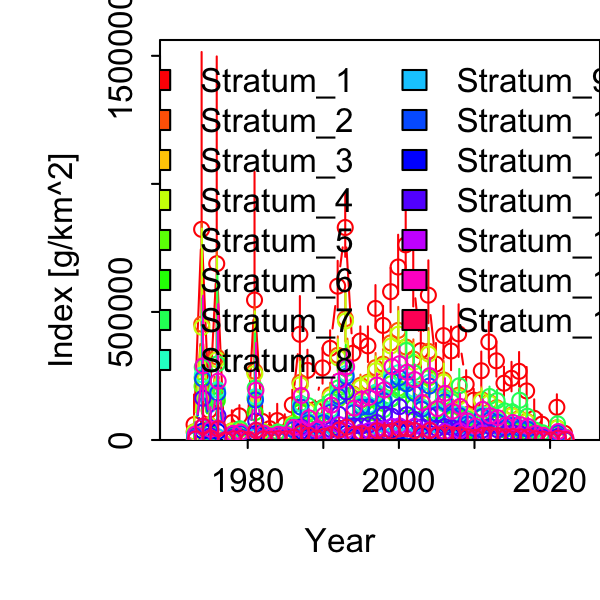

Values plotted in this chart, from the file beside it:
Category, Time, Stratum, Units, Estimate, Std. Error for Estimate, Std. Error for ln(Estimate)
1, 1973, Stratum_1, [g/km^2], 60201, 65163, 1.082
1, 1974, Stratum_1, [g/km^2], 822402, 502328, 0.6108
1, 1975, Stratum_1, [g/km^2], 115801, 127346, 1.1
1, 1976, Stratum_1, [g/km^2], 688314, 535073, 0.7774
1, 1977, Stratum_1, [g/km^2], 1234, 1338, 1.084
1, 1978, Stratum_1, [g/km^2], 67893, 36429, 0.5366
1, 1979, Stratum_1, [g/km^2], 94357, 34436, 0.365
1, 1980, Stratum_1, [g/km^2], 8184, 6633, 0.8105
1, 1981, Stratum_1, [g/km^2], 546530, 355338, 0.6502
1, 1982, Stratum_1, [g/km^2], 72905, 45418, 0.623
1, 1983, Stratum_1, [g/km^2], 44050, 38627, 0.8769
1, 1984, Stratum_1, [g/km^2], 75781, 47111, 0.6217
1, 1985, Stratum_1, [g/km^2], 59475, 31166, 0.524
1, 1986, Stratum_1, [g/km^2], 136936, 49408, 0.3608
1, 1987, Stratum_1, [g/km^2], 412778, 127323, 0.3085
1, 1988, Stratum_1, [g/km^2], 271849, 70573, 0.2596
1, 1989, Stratum_1, [g/km^2], 119258, 30694, 0.2574
1, 1990, Stratum_1, [g/km^2], 281450, 69268, 0.2461
1, 1991, Stratum_1, [g/km^2], 357815, 64386, 0.1799
1, 1992, Stratum_1, [g/km^2], 600549, 91553, 0.1524
1, 1993, Stratum_1, [g/km^2], 829633, 123084, 0.1484
1, 1994, Stratum_1, [g/km^2], 338654, 54453, 0.1608
1, 1995, Stratum_1, [g/km^2], 386398, 53370, 0.1381
1, 1996, Stratum_1, [g/km^2], 367551, 69132, 0.1881
1, 1997, Stratum_1, [g/km^2], 513657, 83911, 0.1634
1, 1998, Stratum_1, [g/km^2], 447332, 70413, 0.1574
1, 1999, Stratum_1, [g/km^2], 579163, 86387, 0.1492
1, 2000, Stratum_1, [g/km^2], 675399, 115564, 0.1711
1, 2001, Stratum_1, [g/km^2], 761990, 128932, 0.1692
1, 2002, Stratum_1, [g/km^2], 631001, 120153, 0.1904
1, 2003, Stratum_1, [g/km^2], 348768, 82709, 0.2371
1, 2004, Stratum_1, [g/km^2], 565460, 121831, 0.2155
1, 2005, Stratum_1, [g/km^2], 296299, 72849, 0.2459
1, 2006, Stratum_1, [g/km^2], 407615, 102008, 0.2503
1, 2007, Stratum_1, [g/km^2], 347631, 84311, 0.2425
1, 2008, Stratum_1, [g/km^2], 414453, 101779, 0.2456
1, 2009, Stratum_1, [g/km^2], 217498, 49044, 0.2255
1, 2010, Stratum_1, [g/km^2], 155596, 39070, 0.2511
1, 2011, Stratum_1, [g/km^2], 270426, 66178, 0.2447
1, 2012, Stratum_1, [g/km^2], 382950, 71572, 0.1869
1, 2013, Stratum_1, [g/km^2], 309171, 68482, 0.2215
1, 2014, Stratum_1, [g/km^2], 221714, 56506, 0.2549
1, 2015, Stratum_1, [g/km^2], 240777, 57030, 0.2369
1, 2016, Stratum_1, [g/km^2], 268119, 66463, 0.2479
1, 2017, Stratum_1, [g/km^2], 191561, 76136, 0.3974
1, 2018, Stratum_1, [g/km^2], 84595, 53256, 0.6295
1, 2019, Stratum_1, [g/km^2], 61797, 29002, 0.4693
1, 2020, Stratum_1, [g/km^2], 0, 0, 0
1, 2021, Stratum_1, [g/km^2], 127726, 42736, 0.3346
1, 2022, Stratum_1, [g/km^2], 26205, 14409, 0.5498
1, 1973, Stratum_2, [g/km^2], 31891, 34854, 1.093
1, 1974, Stratum_2, [g/km^2], 452296, 284574, 0.6292
1, 1975, Stratum_2, [g/km^2], 58125, 64766, 1.114
1, 1976, Stratum_2, [g/km^2], 324415, 267163, 0.8235
1, 1977, Stratum_2, [g/km^2], 637.9, 697.4, 1.093
1, 1978, Stratum_2, [g/km^2], 35967, 20581, 0.5722
1, 1979, Stratum_2, [g/km^2], 41830, 17630, 0.4215
1, 1980, Stratum_2, [g/km^2], 4440, 3604, 0.8117
1, 1981, Stratum_2, [g/km^2], 268602, 177839, 0.6621
1, 1982, Stratum_2, [g/km^2], 35935, 23776, 0.6616
... 690 more rows
